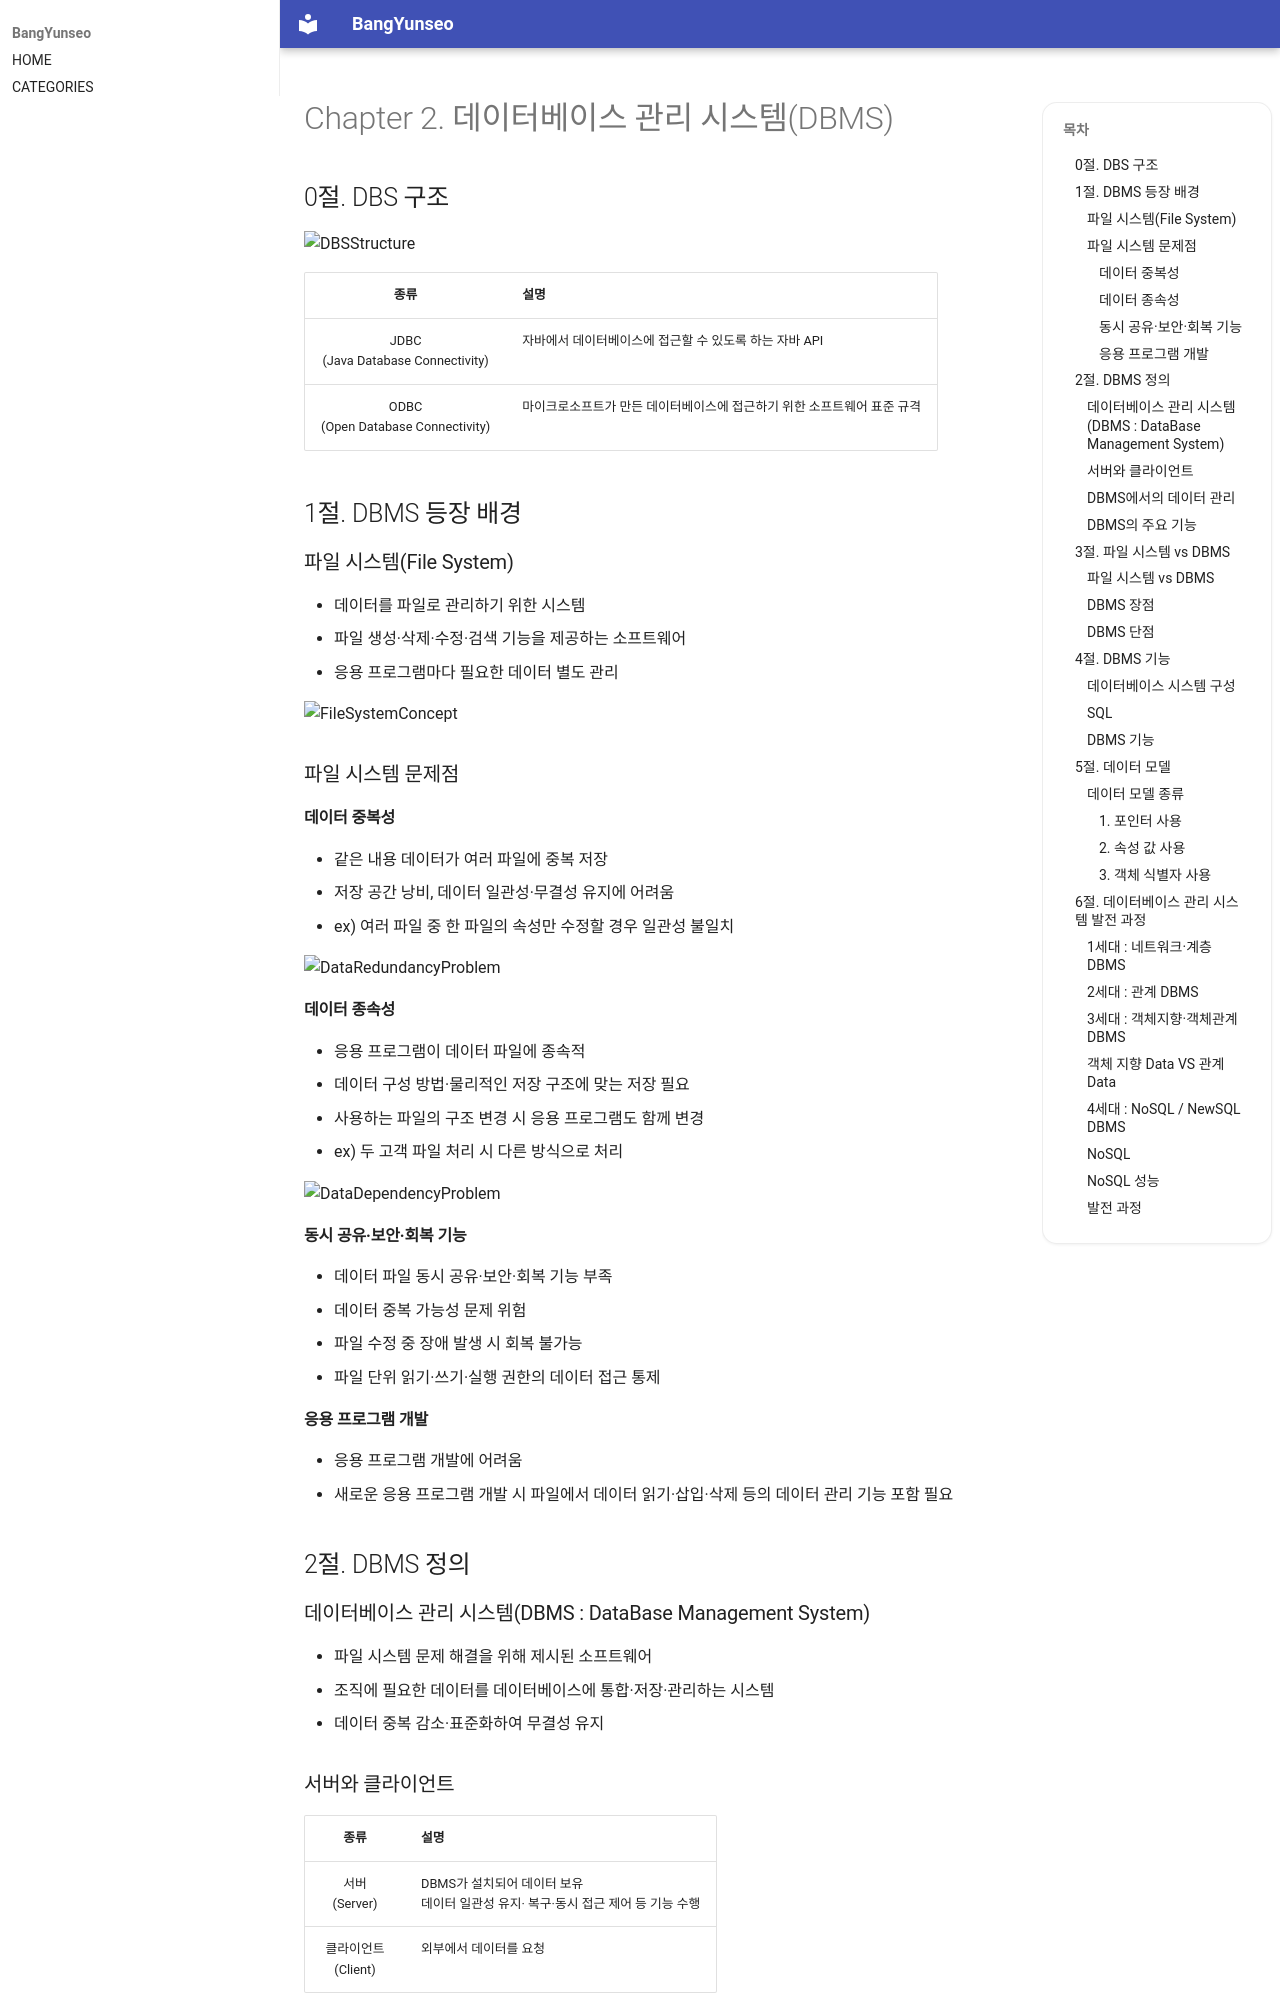

repository: BangYunseo/TIL · page: ComputerScience/DataBase/ch02_DBMS/index.html · generator: mkdocs

# Chapter 2. 데이터베이스 관리 시스템(DBMS)

## 0절. DBS 구조

![DBSStructure](./Image/ch02/DBSStructure.PNG){ width="70%" }

|                 종류                 | 설명                                                                    |
| :----------------------------------: | :---------------------------------------------------------------------- |
| JDBC<br>(Java Database Connectivity) | 자바에서 데이터베이스에 접근할 수 있도록 하는 자바 API                  |
| ODBC<br>(Open Database Connectivity) | 마이크로소프트가 만든 데이터베이스에 접근하기 위한 소프트웨어 표준 규격 |

## 1절. DBMS 등장 배경

### 파일 시스템(File System)

- 데이터를 파일로 관리하기 위한 시스템
- 파일 생성·삭제·수정·검색 기능을 제공하는 소프트웨어
- 응용 프로그램마다 필요한 데이터 별도 관리

![FileSystemConcept](./Image/ch02/FileSystemConcept.PNG){ width="70%" }

### 파일 시스템 문제점

#### 데이터 중복성

- 같은 내용 데이터가 여러 파일에 중복 저장
  - 저장 공간 낭비, 데이터 일관성·무결성 유지에 어려움
  - ex) 여러 파일 중 한 파일의 속성만 수정할 경우 일관성 불일치

![DataRedundancyProblem](./Image/ch02/DataRedundancyProblem.PNG){ width="40%" }

#### 데이터 종속성

- 응용 프로그램이 데이터 파일에 종속적
  - 데이터 구성 방법·물리적인 저장 구조에 맞는 저장 필요
  - 사용하는 파일의 구조 변경 시 응용 프로그램도 함께 변경
  - ex) 두 고객 파일 처리 시 다른 방식으로 처리

![DataDependencyProblem](./Image/ch02/DataDependencyProblem.PNG){ width="100%" }

#### 동시 공유·보안·회복 기능

- 데이터 파일 동시 공유·보안·회복 기능 부족
  - 데이터 중복 가능성 문제 위험
  - 파일 수정 중 장애 발생 시 회복 불가능
  - 파일 단위 읽기·쓰기·실행 권한의 데이터 접근 통제

#### 응용 프로그램 개발

- 응용 프로그램 개발에 어려움
  - 새로운 응용 프로그램 개발 시 파일에서 데이터 읽기·삽입·삭제 등의 데이터 관리 기능 포함 필요

## 2절. DBMS 정의

### 데이터베이스 관리 시스템(DBMS : DataBase Management System)

- 파일 시스템 문제 해결을 위해 제시된 소프트웨어
- 조직에 필요한 데이터를 데이터베이스에 통합·저장·관리하는 시스템
- 데이터 중복 감소·표준화하여 무결성 유지

### 서버와 클라이언트

|        종류        | 설명                                                                                 |
| :----------------: | :----------------------------------------------------------------------------------- |
|    서버<br>(Server)    | DBMS가 설치되어 데이터 보유<br> 데이터 일관성 유지· 복구·동시 접근 제어 등 기능 수행 |
| 클라이언트<br>(Client) | 외부에서 데이터를 요청                                                               |

### DBMS에서의 데이터 관리

![DBMSDataManagement](./Image/ch02/DBMSDataManagement.PNG){ width="40%" }

### DBMS의 주요 기능

|   기능    | 내용                                 |
| :-------: | :----------------------------------- |
| 정의 기능 | 데이터베이스 구조 정의·수정          |
| 조작 기능 | 데이터 삽입·삭제·수정·검색 연산 수행 |
| 제어 기능 | 데이터 항상 정확·안전 유지           |

## 3절. 파일 시스템 vs DBMS

### 파일 시스템 vs DBMS

![FileSystemVsDBMS](./Image/ch02/FileSystemVsDBMS.PNG){ width="100%" }

|       구분       | 파일 시스템                                              | DBMS                                             |
| :--------------: | :------------------------------------------------------- | :----------------------------------------------- |
| 데이터 정의·저장 | 데이터 정의 : 응용 프로그램<br>데이터 저장 : 파일 시스템 | 데이터 정의 : DBMS<br>데이터 저장 : 데이터베이스 |
| 데이터 접근 방법 | 응용 프로그램이 직접 접근                                | 응용 프로그램이 DBMS에 파일 접근 요청            |
|    사용 언어     | Java, C, C++ 등                                          | Java, C, C++, SQL 등                             |
| CPU / 주기억장치 | 사용 적음                                                | 사용 많음                                        |
